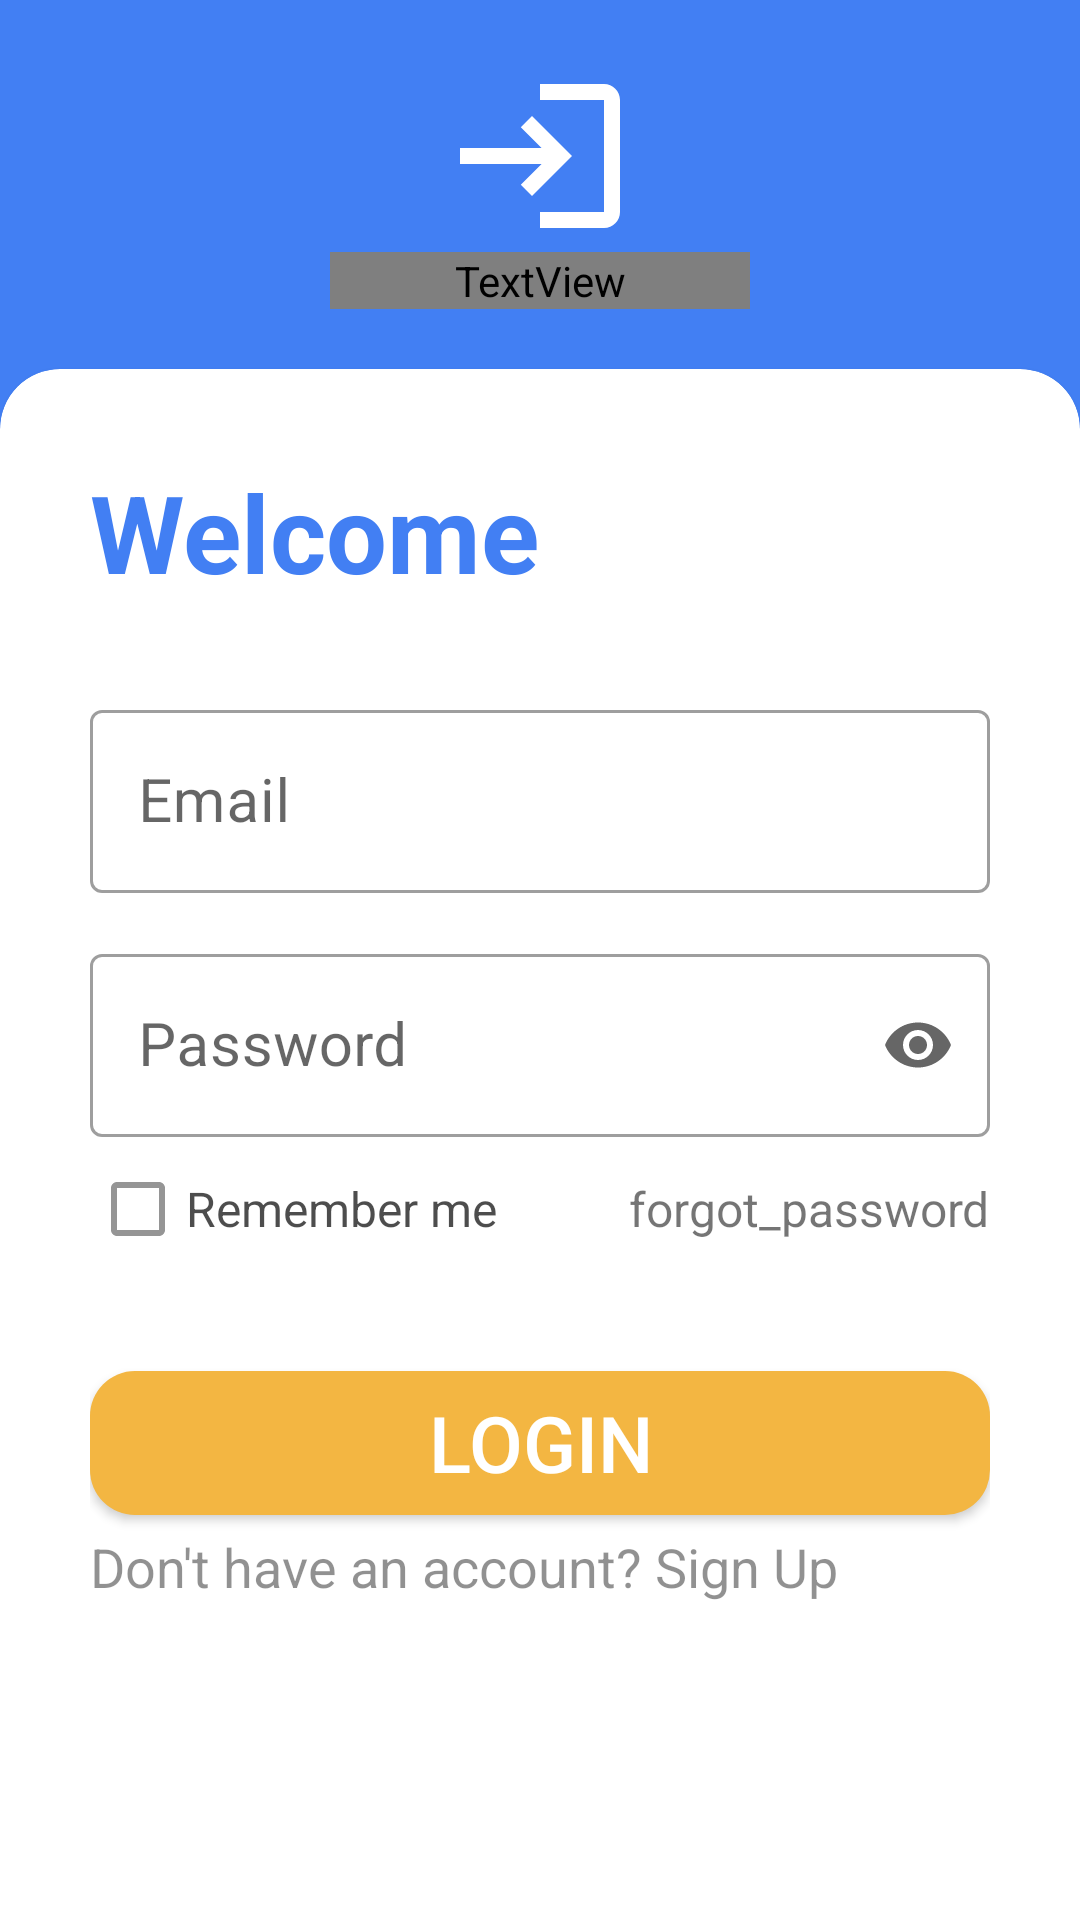

Here is an Android app screen rendered from its layout file. Give the layout XML and the strings, colors and styles it references.
<!-- AndroidManifest.xml: application theme Theme.CSY2091AS2 -->
<!-- res/layout/activity_login.xml -->
<?xml version="1.0" encoding="utf-8"?>
<LinearLayout
    xmlns:android="http://schemas.android.com/apk/res/android"
    xmlns:app="http://schemas.android.com/apk/res-auto"
    xmlns:tools="http://schemas.android.com/tools"
    android:layout_width="match_parent"
    android:layout_height="match_parent"
    tools:context=".LoginActivity"
    android:orientation="vertical"
    android:background="?attr/colorPrimary">


    <LinearLayout
                android:layout_width="match_parent"
                android:layout_height="wrap_content"
                android:orientation="vertical"
                android:gravity="center"
                android:padding="20dp">

                <ImageView
                    android:layout_width="wrap_content"
                    android:layout_height="wrap_content"
                    android:src="@drawable/login_icon"/>

                <TextView
                    android:layout_width="140dp"
                    android:layout_height="wrap_content"
                    android:fontFamily="sans-serif-medium"
                    android:shadowColor="@color/shadow"
                    android:shadowDx="10"
                    android:shadowDy="5"
                    android:shadowRadius="20"
                    android:text="@string/login"
                    android:textAlignment="center"
                    android:textColor="?attr/colorTertiary"
                    android:textSize="42sp"
                    android:textStyle="bold" />


            </LinearLayout>

    <androidx.cardview.widget.CardView
        android:layout_width="match_parent"
        android:layout_height="match_parent"
        app:cardCornerRadius="20dp"
        android:layout_marginBottom="-20dp"
        android:background="@color/white">



        <ScrollView
            android:layout_width="match_parent"
            android:layout_height="match_parent">

            <LinearLayout
                android:layout_width="match_parent"
                android:layout_height="wrap_content"
                android:orientation="vertical"
                android:padding="30dp"
                tools:layout_editor_absoluteX="1dp"
                tools:layout_editor_absoluteY="1dp">

                <TextView
                    android:layout_width="wrap_content"
                    android:layout_height="wrap_content"
                    android:text="@string/welcome"
                    android:textColor="?attr/colorPrimary"
                    android:textSize="36sp"
                    android:textStyle="bold"/>



                <View
                    android:layout_width="wrap_content"
                    android:layout_height="30dp"/>

                <com.google.android.material.textfield.TextInputLayout
                    android:id="@+id/inplayUsername"
                    android:layout_width="match_parent"
                    android:layout_height="wrap_content"
                    android:hint="@string/email"
                    style="@style/Widget.MaterialComponents.TextInputLayout.OutlinedBox">

                    <com.google.android.material.textfield.TextInputEditText
                        android:id="@+id/inpedtUsername"
                        android:layout_width="match_parent"
                        android:layout_height="wrap_content"
                        android:inputType="text"
                        android:textSize="20sp"/>

                </com.google.android.material.textfield.TextInputLayout>



                <View
                    android:layout_width="wrap_content"
                    android:layout_height="15dp"/>

                <com.google.android.material.textfield.TextInputLayout
                    android:id="@+id/inplayPassword"
                    android:layout_width="match_parent"
                    android:layout_height="wrap_content"
                    android:hint="@string/password"
                    app:endIconMode="password_toggle"
                    style="@style/Widget.MaterialComponents.TextInputLayout.OutlinedBox">

                    <com.google.android.material.textfield.TextInputEditText
                        android:id="@+id/inpedtPassword"
                        android:layout_width="match_parent"
                        android:layout_height="wrap_content"
                        android:inputType="textPassword"
                        android:textSize="20sp"/>

                </com.google.android.material.textfield.TextInputLayout>





                <RelativeLayout
                    android:layout_width="match_parent"
                    android:layout_height="wrap_content">

                    <CheckBox
                        android:id="@+id/chkSaveUser"
                        android:layout_width="wrap_content"
                        android:layout_height="wrap_content"
                        android:text="@string/save_login"
                        android:textSize="16sp"
                        android:layout_centerVertical="true"
                        android:alpha="0.7"/>

                    <TextView
                        android:layout_width="wrap_content"
                        android:layout_height="wrap_content"
                        android:id="@+id/txt_forgot_password"
                        android:textSize="16sp"
                        android:text="@string/forgot_password"
                        android:layout_alignParentEnd="true"
                        android:layout_centerVertical="true"/>



                </RelativeLayout>

                <View
                    android:layout_width="wrap_content"
                    android:layout_height="30dp"/>

                <Button
                    android:id="@+id/btn_login"
                    android:layout_width="match_parent"
                    android:layout_height="wrap_content"
                    android:background="@drawable/button_design"
                    android:text="@string/login"
                    android:textColor="@color/white"
                    android:textSize="26sp" />

                <TextView
                    android:id="@+id/textViewSignUp"
                    android:layout_width="wrap_content"
                    android:layout_height="wrap_content"
                    android:layout_below="@id/btn_login"
                    android:layout_centerVertical="true"
                    android:paddingTop="5dp"
                    android:text="@string/sign_up"
                    android:textSize="18sp"
                    android:alpha="0.8"/>

                <View
                    android:layout_width="wrap_content"
                    android:layout_height="70dp"/>


            </LinearLayout>
        </ScrollView>



    </androidx.cardview.widget.CardView>


</LinearLayout>
<!-- resources referenced by this layout -->
<resources>
  <color name="shadow">#6a4807</color>
  <color name="white">#FFFFFFFF</color>
  <!-- drawable button_design (drawable) -->
  <?xml version="1.0" encoding="utf-8"?>
  <layer-list xmlns:android="http://schemas.android.com/apk/res/android">
      
      <item>
          <shape>
              <solid android:color="@color/my_secondary" />
              <corners android:radius="15dp" />
          </shape>
      </item>
  
  </layer-list>
  <!-- drawable login_icon (drawable) -->
  <vector android:autoMirrored="true" android:height="64dp"
      android:tint="#FFFFFF" android:viewportHeight="24"
      android:viewportWidth="24" android:width="64dp" xmlns:android="http://schemas.android.com/apk/res/android">
      <path android:fillColor="@android:color/white" android:pathData="M11,7L9.6,8.4l2.6,2.6H2v2h10.2l-2.6,2.6L11,17l5,-5L11,7zM20,19h-8v2h8c1.1,0 2,-0.9 2,-2V5c0,-1.1 -0.9,-2 -2,-2h-8v2h8V19z"/>
  </vector>
  <string name="email">Email</string>
  <string name="forgot_password">forgot_password</string>
  <string name="login">LOGIN</string>
  <string name="password">Password</string>
  <string name="save_login">Remember me</string>
  <string name="sign_up">Don\'t have an account? Sign Up</string>
  <string name="welcome">Welcome</string>
  <style name="Theme.CSY2091AS2" parent="Theme.MaterialComponents.DayNight.NoActionBar">
          
          <item name="colorPrimary">@color/my_primary</item>
          <item name="colorOnPrimary">@color/white</item>
          
          <item name="colorSecondary">@color/my_secondary</item>
          <item name="colorOnSecondary">@color/black</item>
          
          <item name="android:statusBarColor">@color/my_primary</item>
          
      </style>
  <color name="my_secondary">#f3b642</color>
  <color name="my_primary">#427ff3</color>
  <color name="black">#FF000000</color>
</resources>
